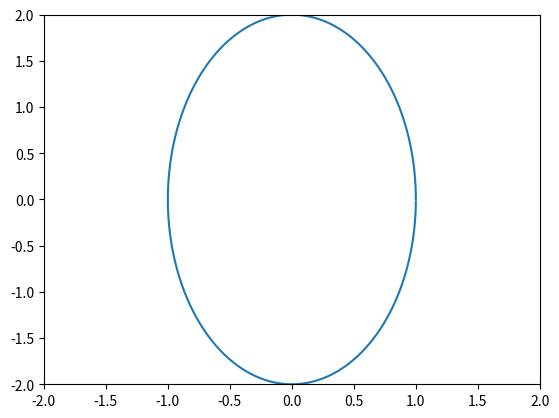
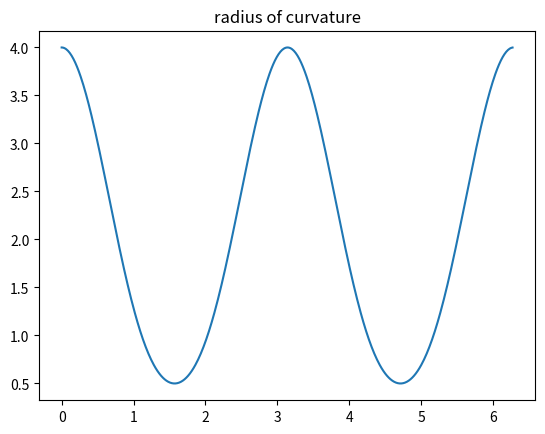

Write the Python code that produced these figures, in order.
#!/usr/bin/env python

import numpy as np
import matplotlib.pyplot as plt
min = 0.0
max = 2*np.pi
npts = 500
inc = (max-min)/npts
t = np.arange(min, max, inc)
a=1.0
b=2.0
limit = a
if b>a : limit = b
plt.xlim(-limit,limit)
plt.ylim(-limit,limit)
c=1.0
x = a*np.cos(t*c)
y = b*np.sin(t*c)

plt.xlim(-limit,limit)
plt.ylim(-limit,limit)
plt.plot(x, y,scalex=False,scaley=False)

dx = -a*c*np.sin(t*c)
dy = b*c*np.cos(t*c)
d2x = -a*c*c*np.cos(t*c)
d2y = -b*c*c*np.sin(t*c)

num = dx*d2y - d2x*dy
deom = (dx*dx + dy*dy)**(3/2)
curvature = num/deom
radius = 1.0/curvature
f, ax = plt.subplots()
ax.plot(t,radius)
ax.set_title('radius of curvature')

plt.show()
